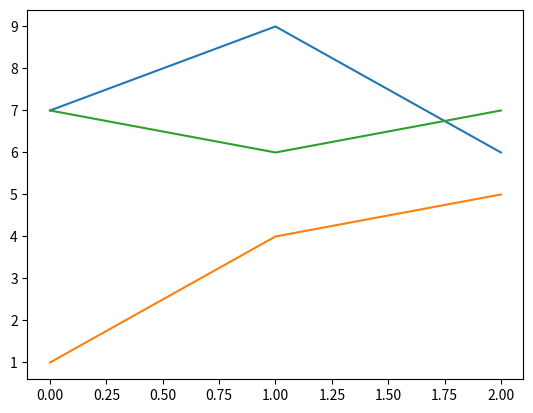
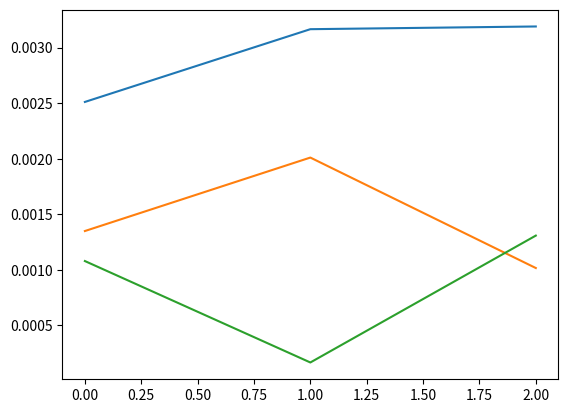
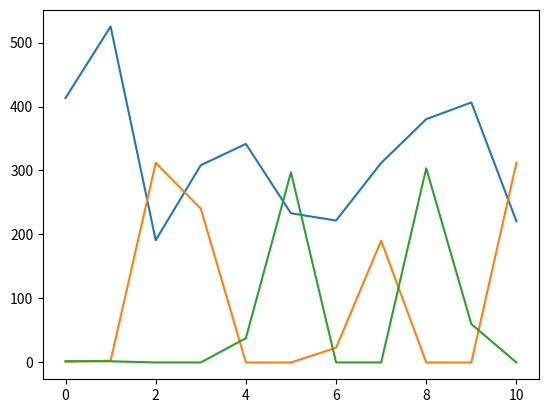
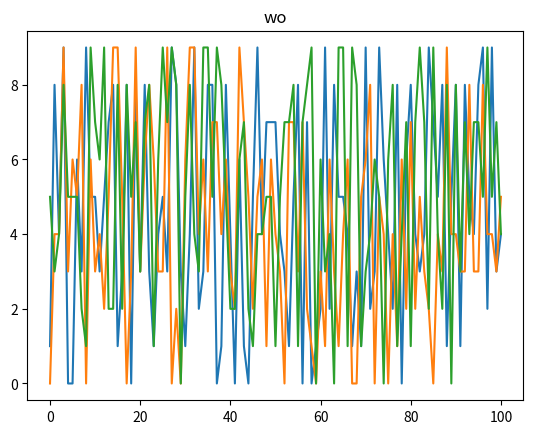
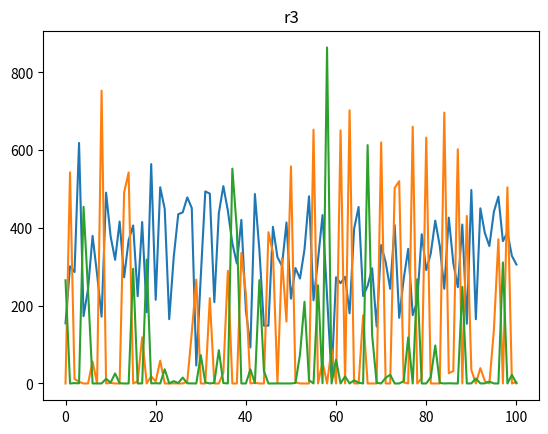

Reproduce these figures in Python, in order.

import numpy

import matplotlib.pyplot as plt

def main():
    n = 3
    uo = numpy.random.randint(0, 10, 3*n).reshape(3, n)
    vo = numpy.random.randint(0, 10, 11*n).reshape(11, n)
    wo = numpy.random.randint(0, 10, 101*n).reshape(101, n)
    print(uo)
    print(vo)
    print(wo)
    uovo = numpy.dot(uo, vo.T)
    print(uovo)
    uovowo = numpy.einsum('il,jl,kl->ijk', uo, vo, wo)
    print(uovowo)
    r1,r2,r3 = ntf3(uovowo, 3)
    print('r1\n',r1)
    print('r2\n',r2)
    print('r3\n',r3)
    plt.figure()
    plt.plot(uo)
    plt.figure()
    plt.plot(r1)
    plt.figure()
    plt.plot(r2)
    plt.figure()
    plt.plot(wo)
    plt.title('wo')
    plt.figure()
    plt.plot(r3)
    plt.title('r3')
    plt.show()
    return

def ntf3(m, n, iter=32):
    r1 = numpy.zeros((m.shape[0],n))
    r2 = numpy.zeros((m.shape[1],n))
    r3 = numpy.zeros((m.shape[2],n))
    r1 = numpy.random.rand(m.shape[0],n)
    r2 = numpy.random.rand(m.shape[1],n)
    r3 = numpy.random.rand(m.shape[2],n)
    r1[:,0] = m.mean(axis=(1,2))
    r2[:,0] = m.mean(axis=(0,2))
    r3[:,0] = m.mean(axis=(0,1))
    for i in range(iter):
        r123 = numpy.einsum('il,jl,kl->ijk', r1, r2, r3)
        lower = numpy.einsum('sk,tk,rst->rk',r2,r3,r123)
        upper = numpy.einsum('rst,sk,tk->rk',m,r2,r3)
        r1 = r1*(upper/lower)
        print('ntf3:r1\n',r1)
        r123 = numpy.einsum('il,jl,kl->ijk', r1, r2, r3)
        lower = numpy.einsum('rk,tk,rst->sk',r1,r3,r123)
        upper = numpy.einsum('rst,rk,tk->sk',m,r1,r3)
        r2 = r2*(upper/lower)
        print('ntf3:r2\n',r2)
        r123 = numpy.einsum('il,jl,kl->ijk', r1, r2, r3)
        lower = numpy.einsum('rk,sk,rst->tk',r1,r2,r123)
        upper = numpy.einsum('rst,rk,sk->tk',m,r1,r2)
        r3 = r3*(upper/lower)
        print('ntf3:r3\n',r3)
    return r1,r2,r3

# u_{r,k}=u_{r, k}\displaystyle\frac{\sum_s\sum_tx_{r,s,t}v_{s,k}w_{t,k}}{\sum_s\sum_tv_{s,k}w_{t,k}\sum_{k^{'}}u_{r,k'}v_{s,k'}w_{t,k'}}
# v_{s,k}=v_{s, k}\displaystyle\frac{\sum_s\sum_tx_{r,s,t}u_{r,k}w_{t,k}}{\sum_r\sum_tu_{r,k}w_{t,k}\sum_{k^{'}}u_{r,k'}v_{s,k'}w_{t,k'}}
# w_{t,k}=w_{t, k}\displaystyle\frac{\sum_s\sum_tx_{r,s,t}v_{s,k}u_{r,k}}{\sum_s\sum_tv_{s,k}u_{r,k}\sum_{k^{'}}u_{r,k'}v_{s,k'}w_{t,k'}}

if __name__ == '__main__':
    main()
